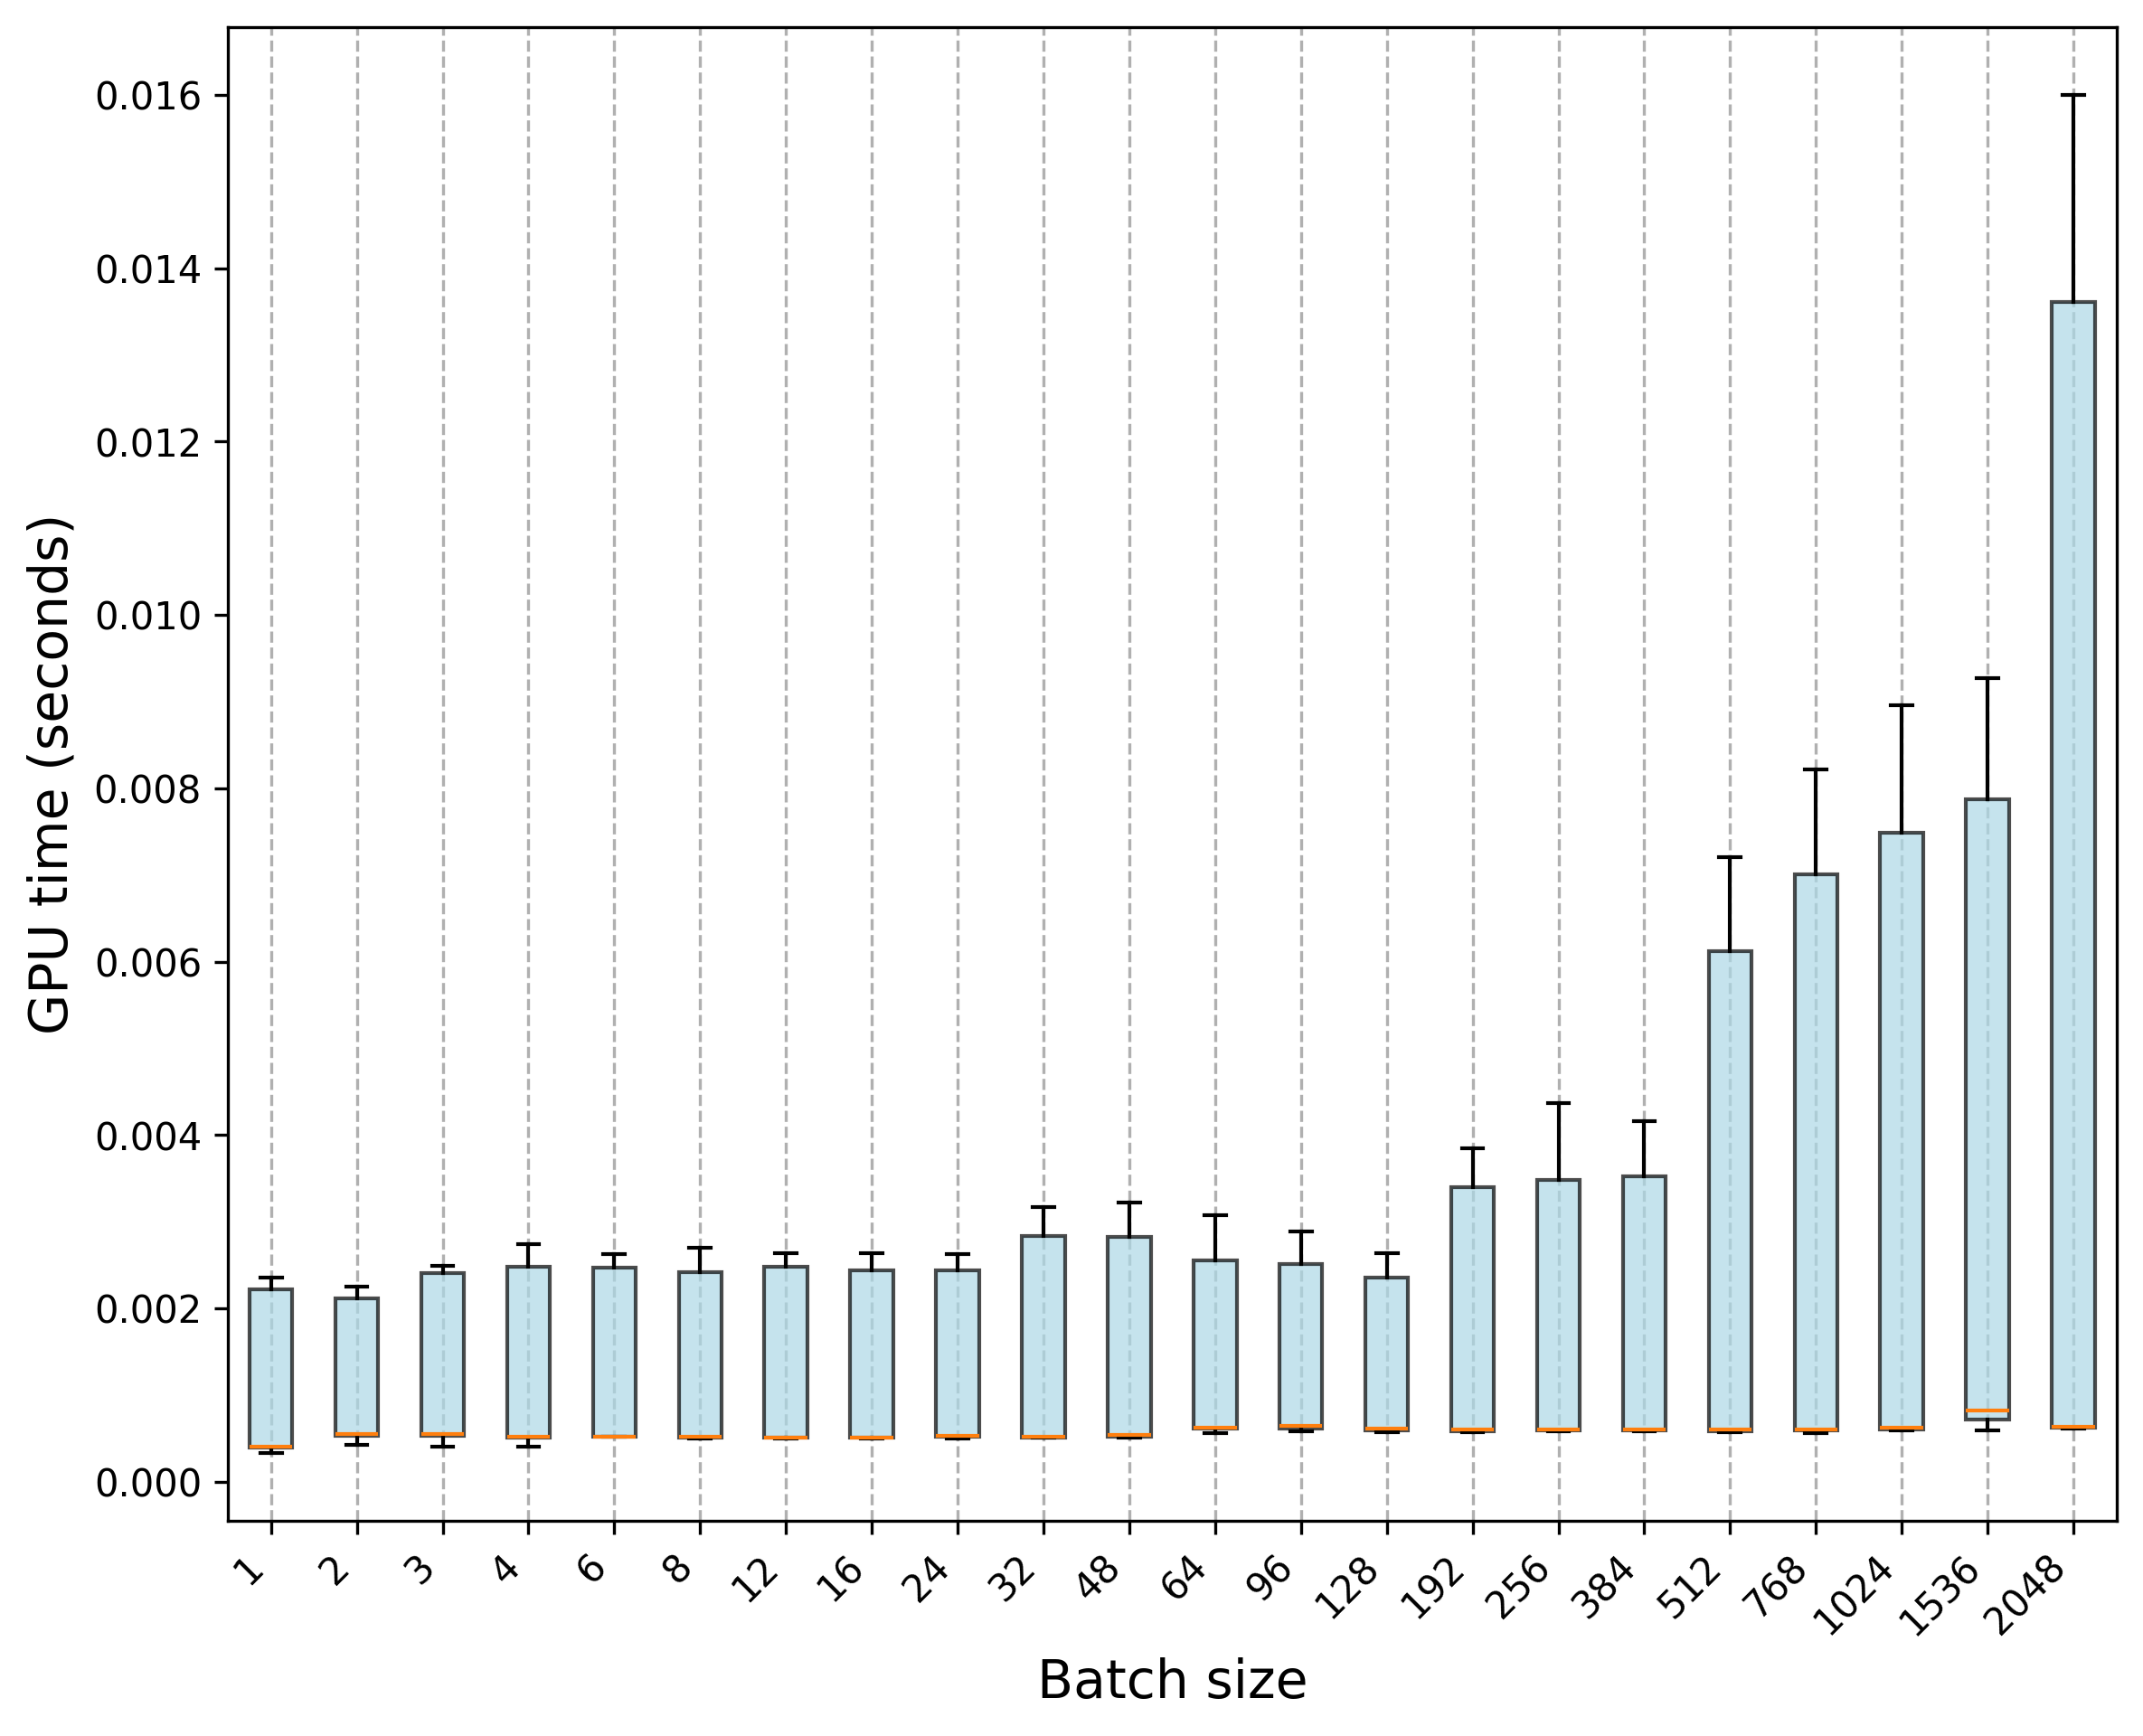

The data file committed next to this chart (first rows):
Trial, 1, 2, 3, 4, 6, 8, 12, 16, 24, 32, 48, 64, 96, 128, 192, 256, 384, 512, 768, 1024, 1536, 2048
0, 0.0004061, 0.0005635, 0.0005346, 0.0005159, 0.0005212, 0.0005187, 0.0005154, 0.0005048, 0.0005223, 0.0005471, 0.0005183, 0.0006487, 0.0006526, 0.0006084, 0.0005857, 0.0005997, 0.0006209, 0.0005851, 0.0005944, 0.0006075, 0.0006387, 0.0006322
1, 0.0003728, 0.0004828, 0.0005631, 0.0004052, 0.0005177, 0.0005181, 0.0005103, 0.000502, 0.000532, 0.0005089, 0.0005435, 0.0006216, 0.000656, 0.0005812, 0.0005971, 0.0005986, 0.0006102, 0.0006034, 0.0005962, 0.0006028, 0.000587, 0.0006335
2, 0.0003906, 0.0004438, 0.0005453, 0.0005308, 0.0005215, 0.0005169, 0.0005137, 0.0005238, 0.0005139, 0.0005062, 0.0005203, 0.0006118, 0.0006461, 0.0006161, 0.0005826, 0.0005872, 0.0006011, 0.0005942, 0.0006038, 0.0005925, 0.0006936, 0.0006326
3, 0.0003472, 0.0005468, 0.0005544, 0.0004873, 0.0005215, 0.000517, 0.0005185, 0.0005096, 0.0005288, 0.0005128, 0.0005249, 0.0006119, 0.0006455, 0.0005861, 0.000588, 0.0006, 0.0006365, 0.0005977, 0.0006158, 0.0005955, 0.0007152, 0.00062
4, 0.000391, 0.0005427, 0.0005308, 0.0005057, 0.0005158, 0.0005143, 0.0005123, 0.0005067, 0.0005205, 0.0005206, 0.0005169, 0.0006308, 0.0006517, 0.000609, 0.0005914, 0.0005981, 0.0006029, 0.0005785, 0.000607, 0.0005968, 0.0006899, 0.0006605
5, 0.0003966, 0.0005635, 0.0005334, 0.0005166, 0.0005145, 0.0005155, 0.0005091, 0.0005064, 0.0005205, 0.0005083, 0.0005436, 0.0006177, 0.0006376, 0.0005689, 0.0005937, 0.0005822, 0.0005986, 0.000581, 0.0005935, 0.0005992, 0.0006479, 0.000621
6, 0.0003995, 0.0005528, 0.0006561, 0.0005248, 0.000521, 0.000531, 0.0005062, 0.0005055, 0.0005216, 0.0005122, 0.0005283, 0.0006135, 0.0006569, 0.0005881, 0.000595, 0.0006064, 0.0005983, 0.0005983, 0.0005986, 0.0006027, 0.0007063, 0.0006327
7, 0.0003837, 0.0005603, 0.0005256, 0.0005254, 0.0005248, 0.0005294, 0.0005153, 0.0005037, 0.0005287, 0.0005079, 0.0005132, 0.0006151, 0.0006323, 0.0006038, 0.000578, 0.000597, 0.0005934, 0.0006028, 0.0006054, 0.0006086, 0.0007355, 0.0006391
8, 0.000406, 0.0005437, 0.0005249, 0.0005212, 0.0005187, 0.0005312, 0.0005155, 0.0005045, 0.0005228, 0.0005115, 0.0005063, 0.0006206, 0.0006471, 0.0006266, 0.000582, 0.0005956, 0.0005944, 0.0005935, 0.0006028, 0.0005983, 0.000725, 0.0006649
9, 0.000388, 0.000528, 0.0005502, 0.0005186, 0.0005141, 0.0005327, 0.0005114, 0.0005139, 0.0005181, 0.0005192, 0.0006003, 0.0006148, 0.0006284, 0.0006031, 0.0005826, 0.0005874, 0.0006025, 0.000581, 0.0005962, 0.0005949, 0.0006934, 0.0006355
10, 0.002218, 0.002206, 0.00247, 0.002549, 0.002483, 0.002701, 0.002484, 0.002429, 0.002455, 0.003165, 0.002945, 0.003074, 0.002694, 0.002498, 0.003417, 0.003783, 0.003531, 0.006022, 0.008171, 0.00747, 0.00792, 0.01386
11, 0.002346, 0.002163, 0.002405, 0.002455, 0.002407, 0.002353, 0.002543, 0.002527, 0.002391, 0.002918, 0.00294, 0.002508, 0.002707, 0.002638, 0.003756, 0.003594, 0.004144, 0.006123, 0.007961, 0.007442, 0.007976, 0.01365
12, 0.002274, 0.002032, 0.002491, 0.002646, 0.002575, 0.002464, 0.002531, 0.002549, 0.002317, 0.002971, 0.002884, 0.002483, 0.002501, 0.002475, 0.003673, 0.003335, 0.003493, 0.007205, 0.007574, 0.008439, 0.009063, 0.01367
13, 0.002343, 0.002158, 0.002489, 0.002493, 0.002444, 0.002468, 0.002612, 0.002413, 0.002487, 0.002766, 0.003219, 0.002566, 0.002599, 0.002355, 0.003632, 0.003299, 0.003462, 0.006424, 0.007655, 0.00786, 0.007874, 0.016
14, 0.002231, 0.002248, 0.002442, 0.002488, 0.002498, 0.002422, 0.002509, 0.002634, 0.002469, 0.003063, 0.002965, 0.002764, 0.002473, 0.002399, 0.003843, 0.003525, 0.003754, 0.006841, 0.007142, 0.007489, 0.008101, 0.0137
15, 0.002214, 0.002182, 0.002404, 0.00271, 0.002577, 0.002526, 0.002436, 0.002439, 0.002541, 0.002897, 0.002833, 0.00272, 0.002509, 0.002315, 0.003609, 0.003681, 0.003877, 0.006165, 0.008223, 0.007852, 0.007819, 0.01578
16, 0.002198, 0.002178, 0.002317, 0.002519, 0.002483, 0.002413, 0.002638, 0.002598, 0.002602, 0.002913, 0.002784, 0.002759, 0.002514, 0.002423, 0.003447, 0.003895, 0.004118, 0.007013, 0.006933, 0.007642, 0.007865, 0.01359
17, 0.00236, 0.002237, 0.002461, 0.00251, 0.002628, 0.002501, 0.002517, 0.002452, 0.00253, 0.00268, 0.002882, 0.002782, 0.002562, 0.002342, 0.003588, 0.003689, 0.003772, 0.006103, 0.00717, 0.007539, 0.008171, 0.01363
18, 0.002243, 0.002112, 0.002432, 0.002467, 0.002559, 0.002496, 0.002464, 0.00258, 0.002621, 0.002861, 0.002968, 0.002878, 0.002887, 0.002381, 0.003091, 0.004366, 0.004158, 0.006625, 0.007023, 0.007511, 0.008339, 0.01362
19, 0.002216, 0.00211, 0.002478, 0.002739, 0.002515, 0.002493, 0.002484, 0.00248, 0.002506, 0.002901, 0.002756, 0.00287, 0.002738, 0.002406, 0.003336, 0.003632, 0.003568, 0.006155, 0.006956, 0.008956, 0.009269, 0.01354
20, 0.0003387, 0.0004309, 0.0005251, 0.0005136, 0.000525, 0.000503, 0.0004984, 0.0005018, 0.0005046, 0.0005313, 0.0005199, 0.0006116, 0.000583, 0.0005897, 0.0005717, 0.0005893, 0.0005789, 0.0005696, 0.0005993, 0.0006492, 0.0008202, 0.0006456
21, 0.0003797, 0.0005311, 0.0005244, 0.0005057, 0.0005301, 0.0005056, 0.000503, 0.0005013, 0.0005106, 0.0005216, 0.0005165, 0.0005964, 0.0006041, 0.0006268, 0.0006279, 0.0005942, 0.0005802, 0.0006098, 0.0005931, 0.000608, 0.0008242, 0.0006159
22, 0.0003977, 0.0005597, 0.0005268, 0.0004919, 0.0005345, 0.0005084, 0.0005047, 0.0005274, 0.0005193, 0.0005156, 0.0005356, 0.0006082, 0.0006104, 0.0006236, 0.0005866, 0.0005785, 0.0005922, 0.0006118, 0.0005949, 0.0006539, 0.000826, 0.0006222
23, 0.0003944, 0.0004367, 0.0005526, 0.0004991, 0.0005155, 0.0005087, 0.0005011, 0.0005011, 0.0005024, 0.0005064, 0.0005081, 0.0005937, 0.000595, 0.0005904, 0.0005843, 0.0005844, 0.000591, 0.0005918, 0.0005635, 0.0006302, 0.0008144, 0.0006116
24, 0.000402, 0.0004361, 0.0005089, 0.00061, 0.0005147, 0.0005067, 0.0005011, 0.0005242, 0.0005055, 0.0006265, 0.000513, 0.0006501, 0.0006314, 0.0006168, 0.0006127, 0.0005836, 0.0006032, 0.0005837, 0.0005705, 0.0006191, 0.0008148, 0.0006126
25, 0.0003915, 0.0005461, 0.000529, 0.000499, 0.0005158, 0.0005012, 0.000501, 0.0005046, 0.0005644, 0.0005164, 0.0005154, 0.000599, 0.000604, 0.0005966, 0.0006028, 0.000581, 0.0006004, 0.0005832, 0.000575, 0.0006003, 0.0008273, 0.0006242
26, 0.0003276, 0.0004264, 0.0004595, 0.0005241, 0.0005144, 0.0005083, 0.000505, 0.0004993, 0.0005125, 0.0005173, 0.0005924, 0.0005594, 0.0006035, 0.0005939, 0.0005845, 0.000591, 0.0005798, 0.0005841, 0.0006079, 0.0006523, 0.0008236, 0.0006221
27, 0.000416, 0.0005329, 0.0005324, 0.0005221, 0.000518, 0.0005047, 0.0005028, 0.0005064, 0.0005114, 0.0005057, 0.0005129, 0.0005925, 0.0006091, 0.0005892, 0.0006026, 0.0005852, 0.0006053, 0.000606, 0.0005912, 0.0006107, 0.0008134, 0.0006151
28, 0.0003847, 0.0005368, 0.0004055, 0.0005145, 0.0005157, 0.0005054, 0.0005025, 0.0004957, 0.0006177, 0.0005108, 0.000524, 0.0006052, 0.0005895, 0.0005832, 0.0006086, 0.0005862, 0.0005862, 0.0005777, 0.0006078, 0.0006507, 0.0008202, 0.0006173
29, 0.0004032, 0.0005562, 0.0005229, 0.0005032, 0.0005187, 0.000507, 0.000501, 0.0004942, 0.0005153, 0.0006082, 0.0005423, 0.000608, 0.0006499, 0.0006176, 0.0006077, 0.0005839, 0.0005775, 0.000585, 0.0005784, 0.0006042, 0.0008337, 0.0006203
